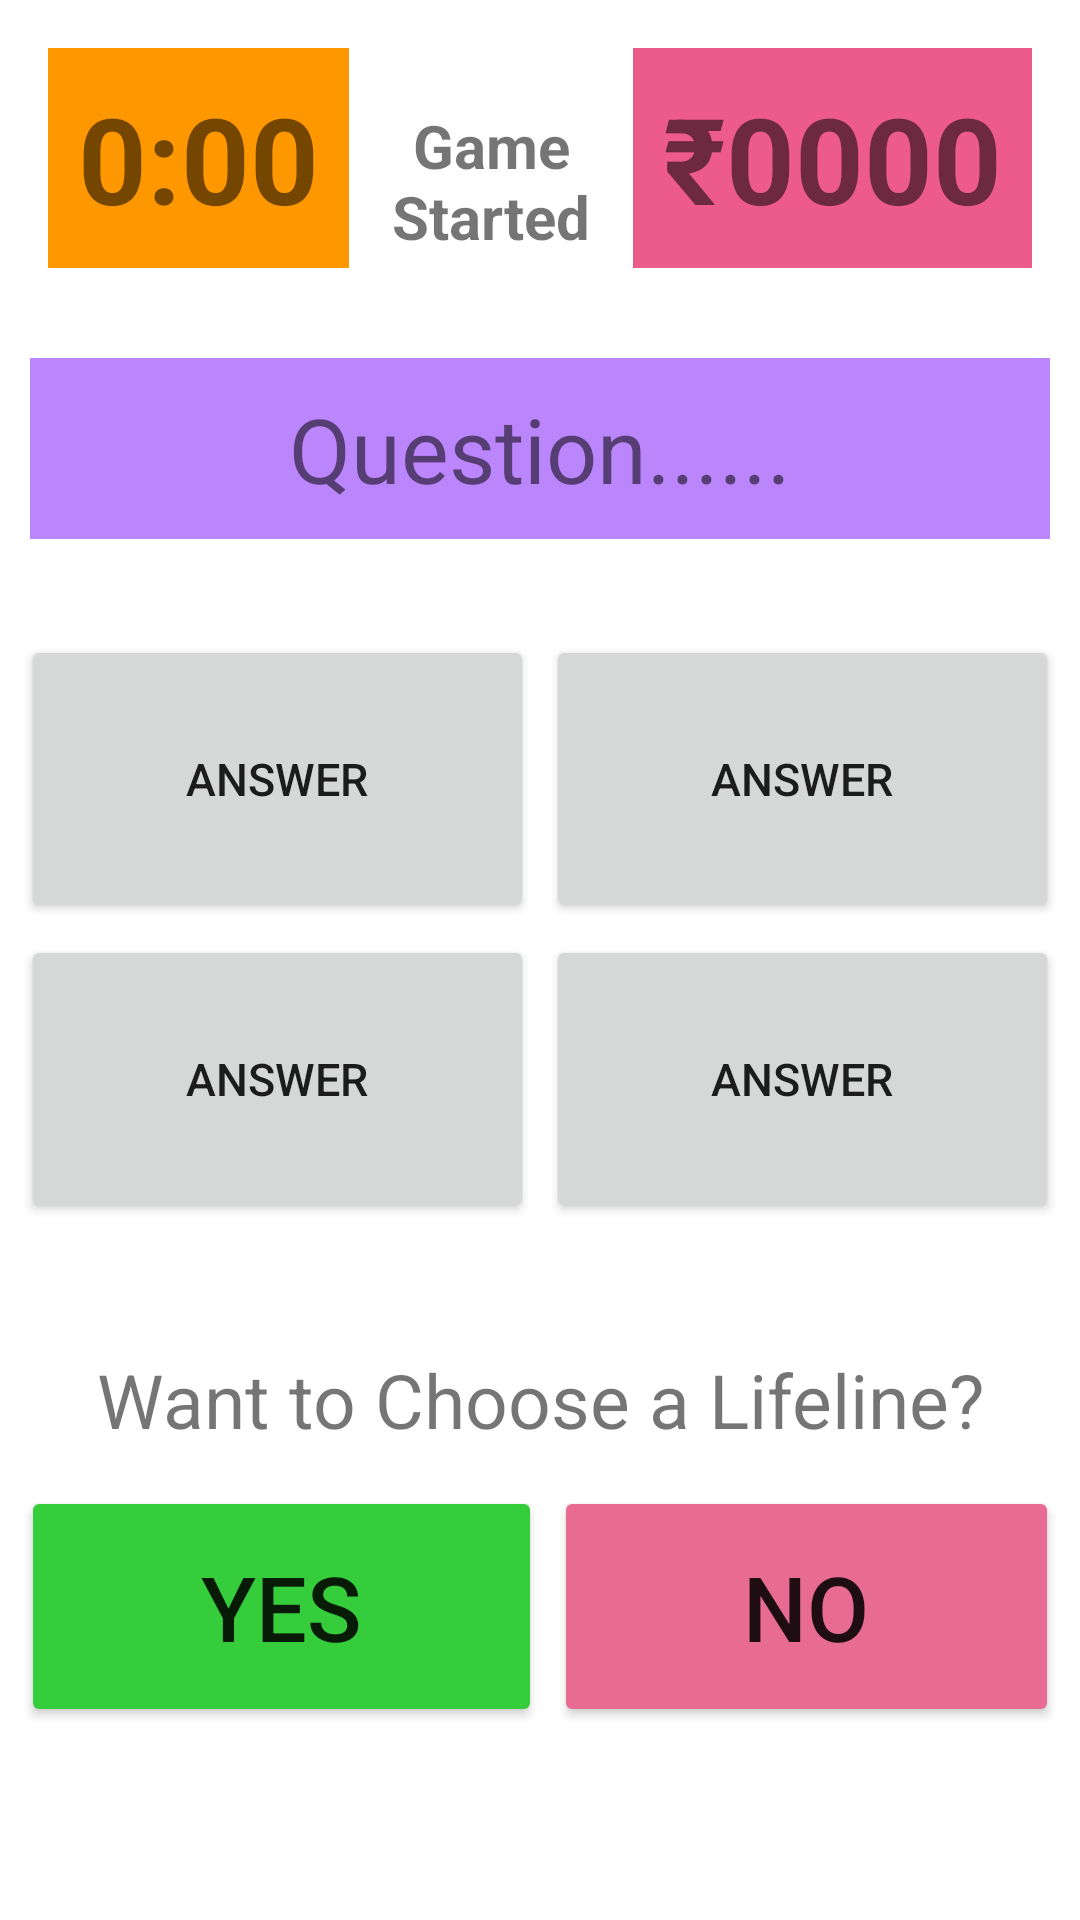

Reconstruct the res/layout file that produces this screen, plus the resources it refers to.
<!-- AndroidManifest.xml: application theme Theme.RandomQuiz -->
<!-- res/layout/activity_main.xml -->
<?xml version="1.0" encoding="utf-8"?>
<ScrollView xmlns:android="http://schemas.android.com/apk/res/android"
    xmlns:app="http://schemas.android.com/apk/res-auto"
    xmlns:tools="http://schemas.android.com/tools"
    android:layout_width="match_parent"
    android:layout_height="match_parent"
    tools:context=".MainActivity">

<androidx.constraintlayout.widget.ConstraintLayout
    android:layout_width="match_parent"
    android:layout_height="wrap_content">

    <Button
        android:id="@+id/goButton"
        android:layout_width="wrap_content"
        android:layout_height="wrap_content"
        android:includeFontPadding="false"
        android:onClick="start"
        android:padding="40dp"
        android:text="@string/go"
        android:textSize="60sp"
        android:visibility="invisible"
        app:backgroundTint="#8BC34A"
        app:layout_constraintBottom_toBottomOf="parent"
        app:layout_constraintEnd_toEndOf="parent"
        app:layout_constraintStart_toStartOf="parent"
        app:layout_constraintTop_toTopOf="parent" />

    <androidx.constraintlayout.widget.ConstraintLayout
        android:id="@+id/gameLayout"
        android:layout_width="match_parent"
        android:layout_height="match_parent">
        <TextView
            android:id="@+id/scoreTextView"
            android:layout_width="wrap_content"
            android:layout_height="wrap_content"
            android:layout_marginTop="16dp"
            android:layout_marginEnd="16dp"
            android:background="#ED5B8C"
            android:padding="10dp"
            android:text="₹0000"
            android:textSize="40sp"
            android:textStyle="bold"
            app:layout_constraintEnd_toEndOf="parent"
            app:layout_constraintTop_toTopOf="parent" />

        <TextView
            android:id="@+id/timerTextView"
            android:layout_width="wrap_content"
            android:layout_height="wrap_content"
            android:layout_marginStart="16dp"
            android:layout_marginTop="16dp"
            android:background="#FF9800"
            android:padding="10dp"
            android:text="0:00"
            android:textSize="40sp"
            android:textStyle="bold"
            app:layout_constraintStart_toStartOf="parent"
            app:layout_constraintTop_toTopOf="parent" />

        <TextView
            android:id="@+id/textView4"
            android:layout_width="0dp"
            android:layout_height="wrap_content"
            android:layout_marginTop="25dp"
            android:gravity="center"
            android:padding="10dp"
            android:text="Game Started"
            android:textSize="20sp"
            android:textStyle="bold"
            app:layout_constraintEnd_toStartOf="@id/scoreTextView"
            app:layout_constraintStart_toEndOf="@id/timerTextView"
            app:layout_constraintTop_toTopOf="parent" />

        <LinearLayout
            android:id="@+id/buttonline0linearLayout"
            android:layout_width="match_parent"
            android:layout_height="100dp"
            android:layout_marginTop="30dp"
            android:layout_marginLeft="5dp"
            android:layout_marginRight="5dp"
            android:layout_weight="1"
            android:orientation="horizontal"
            app:layout_constraintEnd_toEndOf="parent"
            app:layout_constraintStart_toStartOf="parent"
            app:layout_constraintTop_toBottomOf="@+id/questionTextView">

            <Button
                android:id="@+id/button0"
                android:layout_width="match_parent"
                android:layout_height="match_parent"
                android:layout_weight="1"
                android:onClick="chooseAnswer"
                android:layout_margin="2dp"

                android:tag="0"
                android:text="Answer"
                android:padding="25dp"
                android:textSize="15sp" />

            <Button
                android:id="@+id/button1"
                android:layout_width="match_parent"
                android:layout_height="match_parent"
                android:layout_weight="1"
                android:onClick="chooseAnswer"
                android:layout_margin="2dp"
                android:tag="1"
                android:text="Answer"
                android:padding="25dp"
                android:textSize="15sp" />

        </LinearLayout>

        <LinearLayout
            android:id="@+id/buttonline1linearLayout"
            android:layout_width="match_parent"
            android:layout_height="100dp"
            android:layout_marginLeft="5dp"
            android:layout_marginRight="5dp"
            android:orientation="horizontal"
            app:layout_constraintEnd_toEndOf="parent"
            app:layout_constraintStart_toStartOf="parent"
            app:layout_constraintTop_toBottomOf="@id/buttonline0linearLayout">

            <Button
                android:id="@+id/button2"
                android:layout_width="match_parent"
                android:layout_height="match_parent"
                android:layout_weight="1"
                android:onClick="chooseAnswer"

                android:layout_margin="2dp"
                android:tag="2"
                android:text="Answer"
                android:padding="25dp"
                android:textSize="15sp" />

            <Button
                android:id="@+id/button3"
                android:layout_width="match_parent"
                android:layout_height="match_parent"
                android:layout_weight="1"
                android:onClick="chooseAnswer"
                android:layout_margin="2dp"
                android:tag="3"
                android:text="Answer"
                android:padding="25dp"
                android:textSize="15sp"/>

        </LinearLayout>

        <TextView
            android:id="@+id/questionTextView"
            android:layout_width="0dp"
            android:layout_height="wrap_content"
            android:layout_marginStart="10dp"
            android:layout_marginTop="30dp"
            android:layout_marginEnd="10dp"
            android:background="@color/purple_200"
            android:fontFamily="sans-serif"
            android:gravity="center"
            android:padding="10dp"
            android:text="Question......"
            android:textSize="30sp"
            app:layout_constraintEnd_toEndOf="parent"
            app:layout_constraintStart_toStartOf="parent"
            app:layout_constraintTop_toBottomOf="@+id/timerTextView" />

        <TextView
            android:id="@+id/lifelineYesNotextView"
            android:layout_width="0dp"
            android:layout_height="wrap_content"
            android:padding="10dp"
            android:textSize="25sp"
            android:layout_marginStart="5dp"
            android:layout_marginTop="30dp"
            android:layout_marginEnd="5dp"
            android:gravity="center"
            android:text="Want to Choose a Lifeline?"
            app:layout_constraintEnd_toEndOf="parent"
            app:layout_constraintStart_toStartOf="parent"
            app:layout_constraintTop_toBottomOf="@+id/buttonline1linearLayout" />

        <LinearLayout
            android:id="@+id/lifelineOptionsLinearLayout"
            android:layout_width="match_parent"
            android:layout_height="wrap_content"
            android:orientation="horizontal"
            android:layout_marginLeft="5dp"
            android:layout_marginRight="5dp"
            app:layout_constraintEnd_toEndOf="parent"
            app:layout_constraintStart_toStartOf="parent"
            app:layout_constraintTop_toBottomOf="@id/lifelineYesNotextView">

            <Button
                android:id="@+id/yesButton"
                android:layout_width="wrap_content"
                android:layout_height="wrap_content"
                android:layout_margin="2dp"
                android:layout_weight="1"
                android:onClick="lifelineYesNo"
                android:padding="20dp"
                android:tag="yes"
                android:text="YES"
                android:textSize="30sp"
                app:backgroundTint="#36CD3C" />

            <Button
                android:id="@+id/noButton"
                android:layout_width="wrap_content"
                android:layout_height="wrap_content"
                android:layout_margin="2dp"
                android:layout_weight="1"
                android:onClick="lifelineYesNo"
                android:padding="20dp"
                android:tag="no"
                android:text="NO"
                android:textSize="30sp"
                app:backgroundTint="#E86B94" />

        </LinearLayout>
    </androidx.constraintlayout.widget.ConstraintLayout>


</androidx.constraintlayout.widget.ConstraintLayout>
</ScrollView>
<!-- resources referenced by this layout -->
<resources>
  <color name="purple_200">#FFBB86FC</color>
  <string name="go">Go!</string>
  <style name="Theme.RandomQuiz" parent="Theme.MaterialComponents.DayNight.DarkActionBar">
          
          <item name="colorPrimary">#3F51B5</item>
          <item name="colorPrimaryVariant">@color/purple_700</item>
          <item name="colorOnPrimary">@color/white</item>
          
          <item name="colorSecondary">@color/teal_200</item>
          <item name="colorSecondaryVariant">@color/teal_700</item>
          <item name="colorOnSecondary">@color/black</item>
          
          <item name="android:statusBarColor" tools:targetApi="l">?attr/colorPrimaryVariant</item>
          
      </style>
  <color name="purple_700">#FF3700B3</color>
  <color name="white">#FFFFFFFF</color>
  <color name="teal_200">#FF03DAC5</color>
  <color name="teal_700">#FF018786</color>
  <color name="black">#FF000000</color>
</resources>
